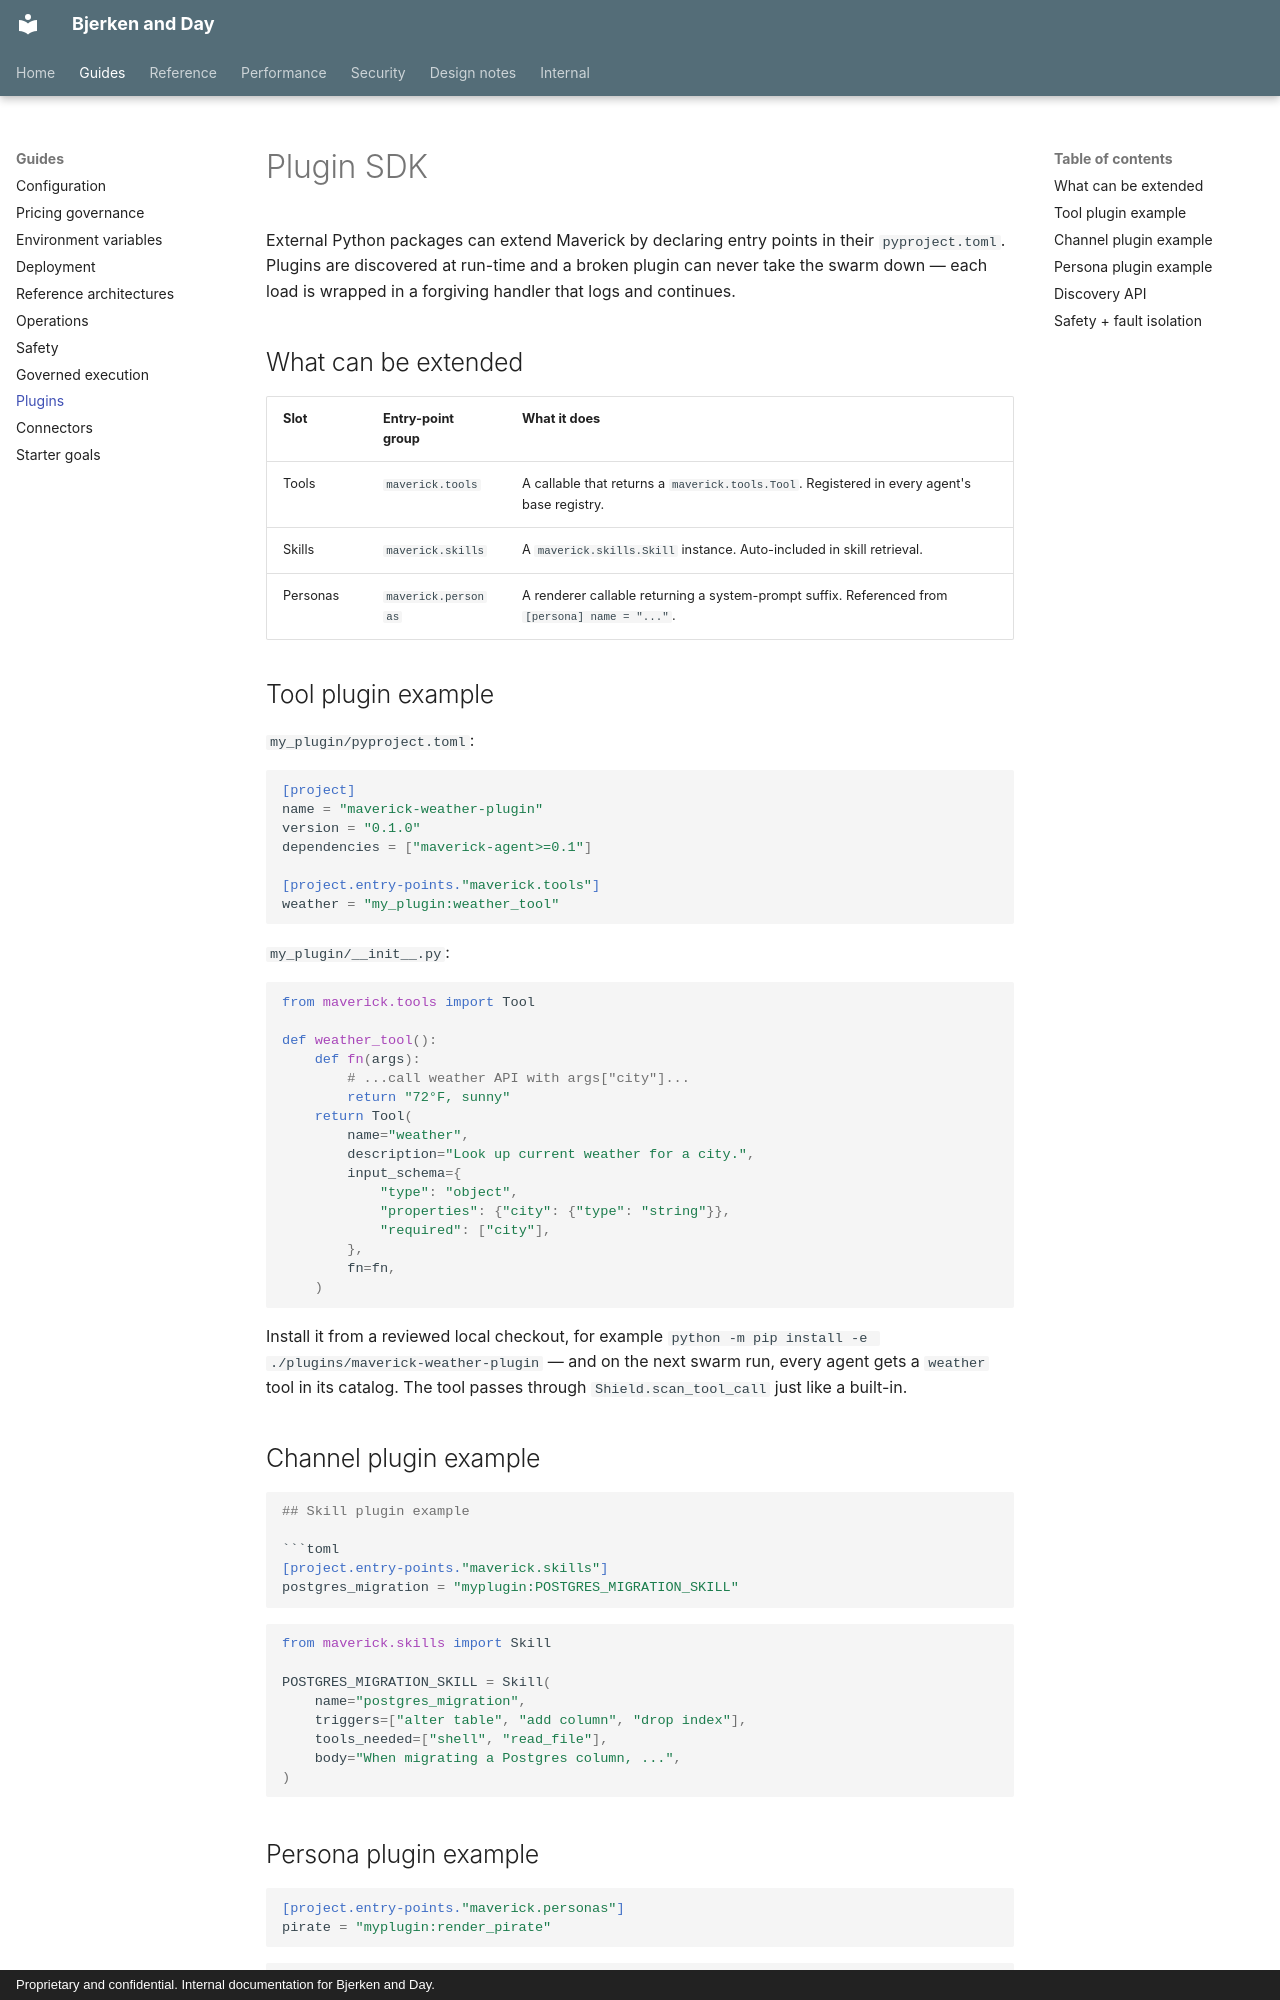

repository: Daybreak-AI-Labs/Law_Firm · page: plugins/index.html · generator: mkdocs · copyright: Proprietary and confidential. Internal documentation for Bjerken and Day.

# Plugin SDK

External Python packages can extend Maverick by declaring entry points
in their `pyproject.toml`. Plugins are discovered at run-time and a
broken plugin can never take the swarm down — each load is wrapped in a
forgiving handler that logs and continues.

## What can be extended

| Slot | Entry-point group | What it does |
|---|---|---|
| Tools | `maverick.tools` | A callable that returns a `maverick.tools.Tool`. Registered in every agent's base registry. |
| Skills | `maverick.skills` | A `maverick.skills.Skill` instance. Auto-included in skill retrieval. |
| Personas | `maverick.personas` | A renderer callable returning a system-prompt suffix. Referenced from `[persona] name = "..."`. |

## Tool plugin example

`my_plugin/pyproject.toml`:

```toml
[project]
name = "maverick-weather-plugin"
version = "0.1.0"
dependencies = ["maverick-agent>=0.1"]

[project.entry-points."maverick.tools"]
weather = "my_plugin:weather_tool"
```

`my_plugin/__init__.py`:

```python
from maverick.tools import Tool

def weather_tool():
    def fn(args):
        # ...call weather API with args["city"]...
        return "72°F, sunny"
    return Tool(
        name="weather",
        description="Look up current weather for a city.",
        input_schema={
            "type": "object",
            "properties": {"city": {"type": "string"}},
            "required": ["city"],
        },
        fn=fn,
    )
```

Install it from a reviewed local checkout, for example
`python -m pip install -e ./plugins/maverick-weather-plugin` — and on the next swarm
run, every agent gets a `weather` tool in its catalog. The tool passes
through `Shield.scan_tool_call` just like a built-in.
